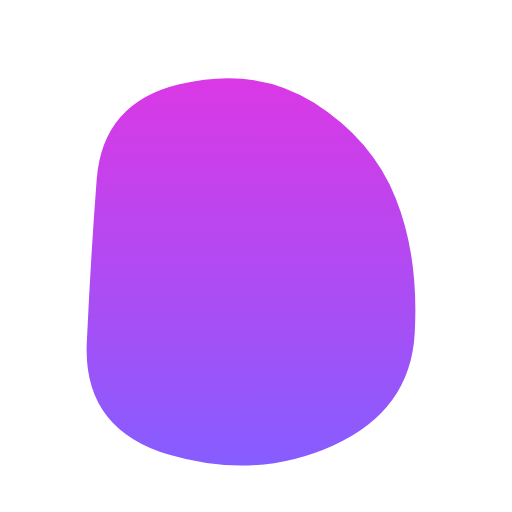
t = 0.00 s
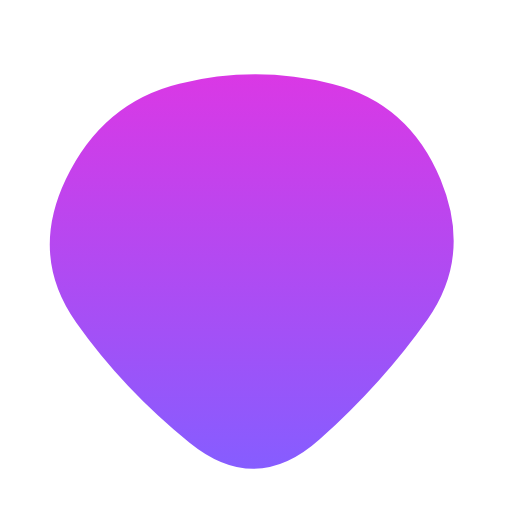
t = 0.90 s
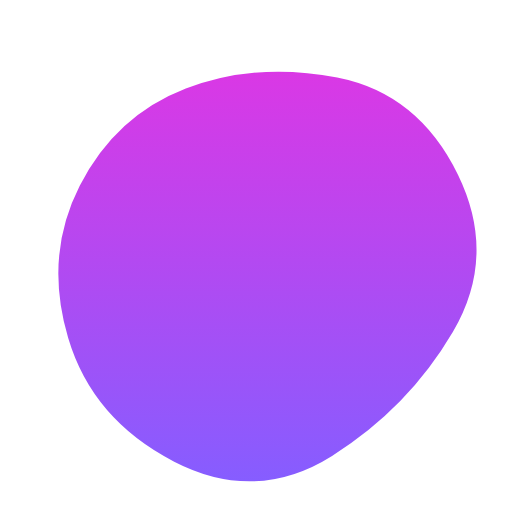
t = 2.10 s
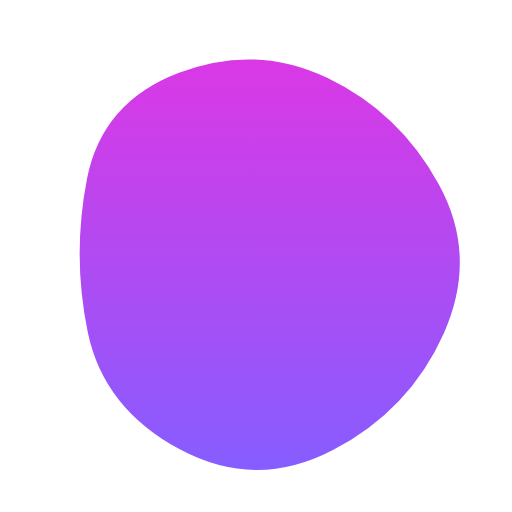
t = 3.00 s
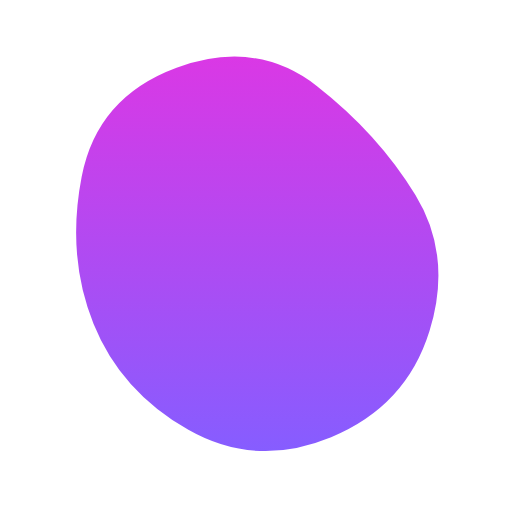
t = 3.90 s
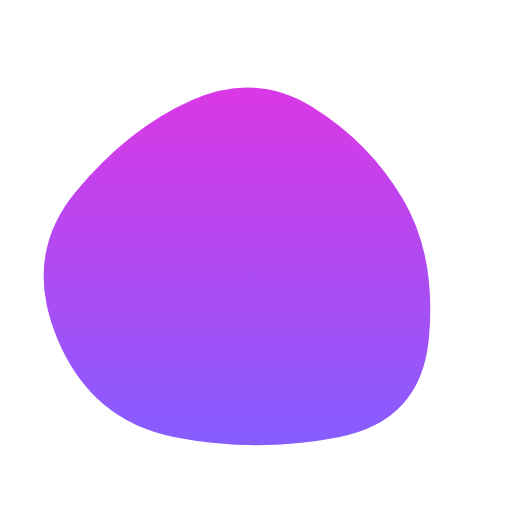
t = 5.10 s

The animated SVG that drew these frames (rendered in a browser with its animation timeline set to each time). Animation: 1 SMIL element (animate=1); one cycle of 6.00 s, repeats indefinitely.

<svg version="1.1" xmlns="http://www.w3.org/2000/svg" viewBox="0 0 500 500" width="100%" id="blobSvg" filter="blur(qs0px)" style="opacity: 1;" transform="rotate(qs0)">
                        <defs>
                        <linearGradient id="gradient" x1="0%" y1="0%" x2="0%" y2="100%">
                            <stop offset="0%" style="stop-color: rgb(218, 56, 229);"></stop>
                            <stop offset="100%" style="stop-color: rgb(134, 93, 255);"></stop>
                        </linearGradient>
                        </defs>
                        
                    <path id="blob" fill="url(#gradient)" style="opacity: 1;"><animate attributeName="d" dur="6000ms" repeatCount="indefinite" values="M405.0078,325.44624Q400.89248,400.89248,325.44624,434.97549Q250,469.0585,165.42535,444.1039Q80.8507,419.1493,84.75627,334.57465Q88.66184,250,94.44262,175.1117Q100.2234,100.2234,175.1117,82.29749Q250,64.37159,306.73538,100.45042Q363.47075,136.52925,386.29693,193.26462Q409.12312,250,405.0078,325.44624Z;M421.63508,307.39005Q364.7801,364.7801,307.39005,427.43403Q250,490.08796,191.6822,428.36178Q133.3644,366.6356,70.9089,308.3178Q8.4534,250,54.21728,174.99058Q99.98115,99.98115,174.99058,81.49686Q250,63.01257,330.66021,75.84607Q411.32042,88.67958,444.90524,169.33979Q478.49006,250,421.63508,307.39005Z;M449.05134,329.9003Q409.80059,409.80059,329.9003,451.15995Q250,492.5193,162.89881,458.36084Q75.79762,424.20238,65.04837,337.10119Q54.29911,250,85.74629,183.59673Q117.19347,117.19347,183.59673,88.1905Q250,59.18753,328.8549,75.73886Q407.7098,92.2902,448.00594,171.1451Q488.30208,250,449.05134,329.9003Z;M418.08664,320.33435Q390.6687,390.6687,320.33435,427.91946Q250,465.17023,188.27506,419.31005Q126.55013,373.44987,106.38448,311.72494Q86.21883,250,84.09726,165.98785Q81.9757,81.9757,165.98785,53.98938Q250,26.00305,311.1687,76.83282Q372.3374,127.6626,408.92099,188.8313Q445.50458,250,418.08664,320.33435Z;M423.42552,332.41134Q414.82268,414.82268,332.41134,424.30554Q250,433.78841,170.96572,420.92848Q91.93144,408.06856,46.07152,329.03428Q0.21159,250,66.88003,191.77423Q133.54846,133.54846,191.77423,102.82861Q250,72.10876,305.00592,106.04846Q360.01185,139.98815,396.0201,194.99408Q432.02836,250,423.42552,332.41134Z;M405.0078,325.44624Q400.89248,400.89248,325.44624,434.97549Q250,469.0585,165.42535,444.1039Q80.8507,419.1493,84.75627,334.57465Q88.66184,250,94.44262,175.1117Q100.2234,100.2234,175.1117,82.29749Q250,64.37159,306.73538,100.45042Q363.47075,136.52925,386.29693,193.26462Q409.12312,250,405.0078,325.44624Z"></animate></path></svg>